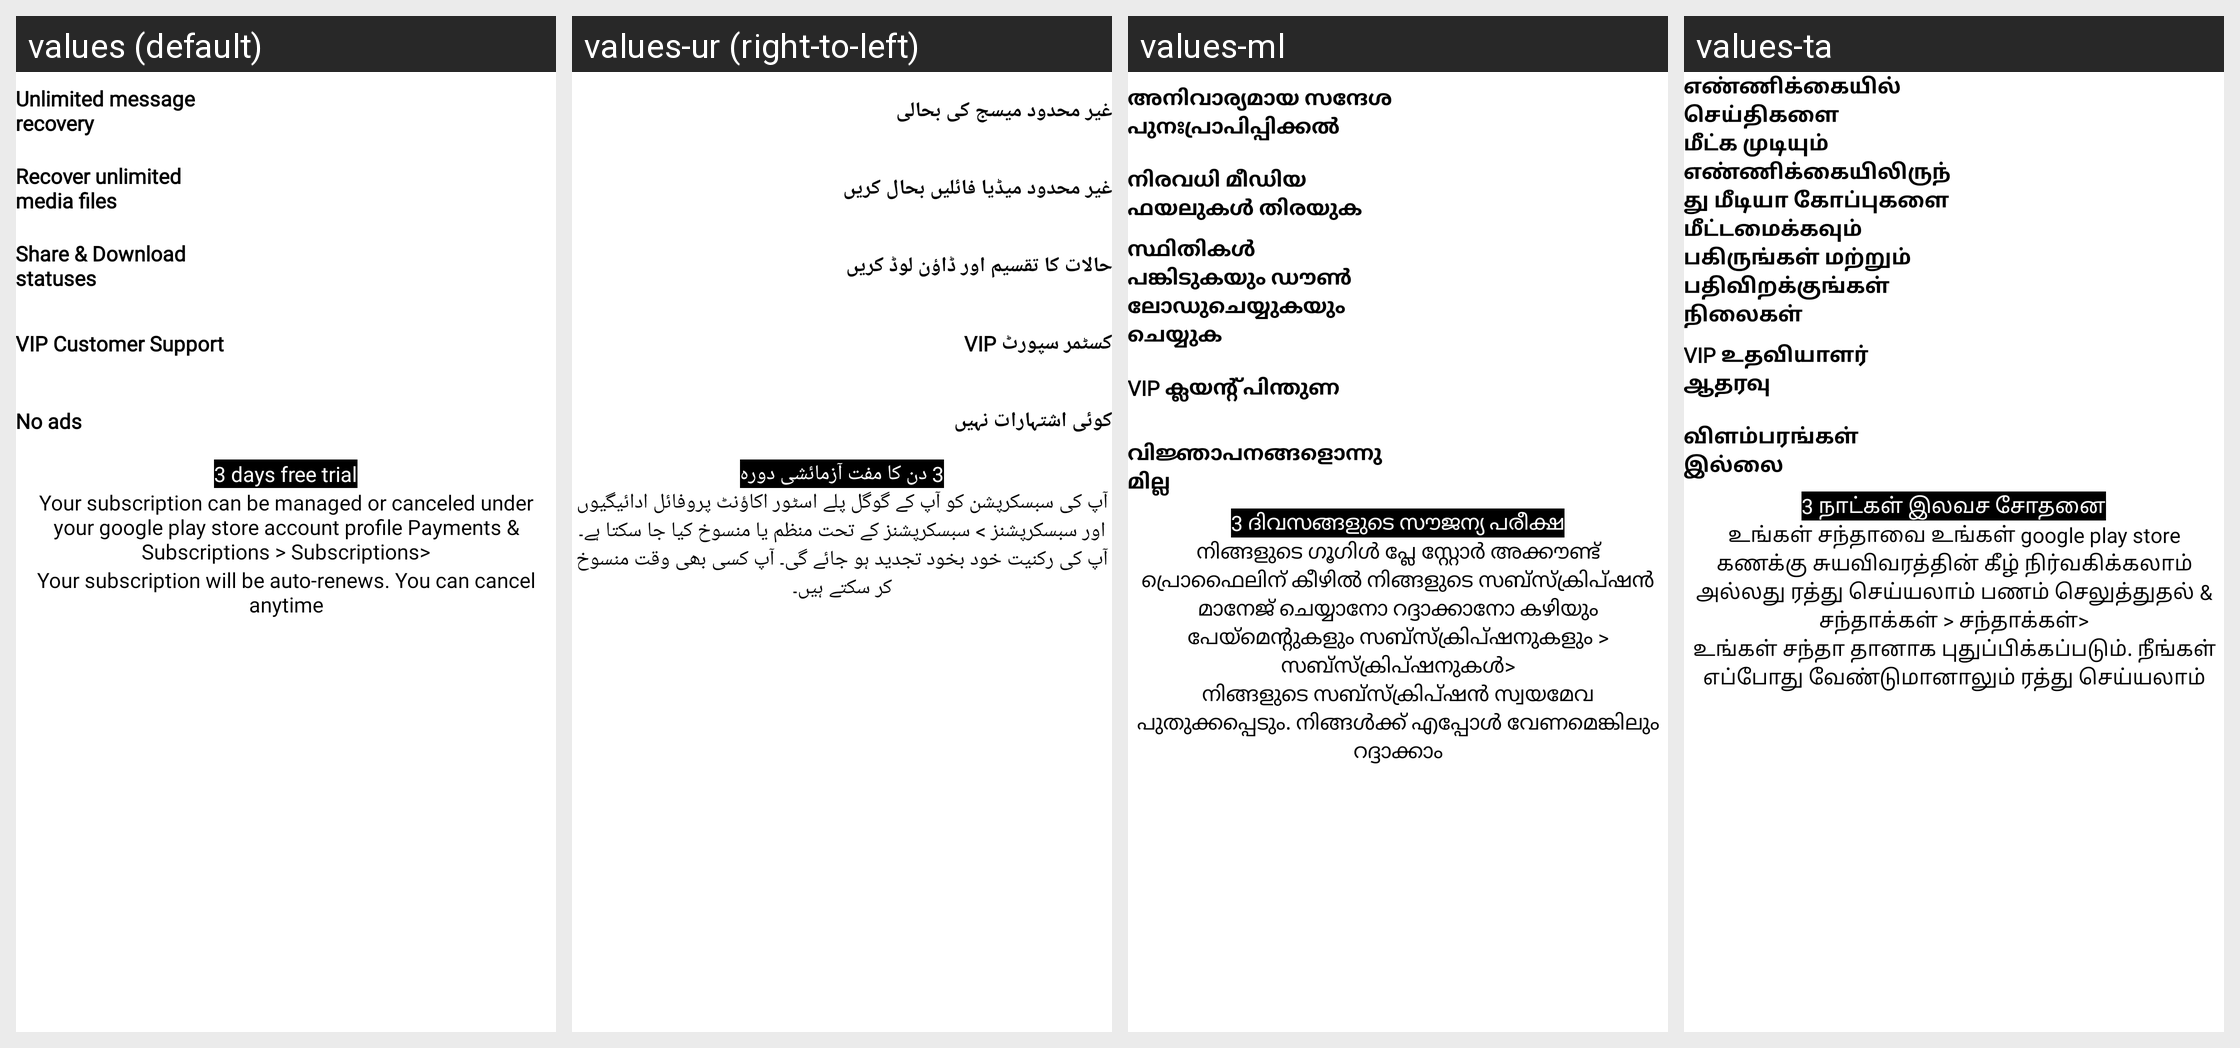

This grid shows one Android layout under several languages. Give, for every string resource on the screen, its name, the default text and each shown locale's text.
Android screen res/layout/activity_premium_pro.xml rendered under 4 locales, left to right: values (default), values-ur (right-to-left), values-ml, values-ta. Device: Nexus 5 (rendered at 1080×1920; each locale shown at half size, 540×960, under a caption strip naming it); theme AppTheme.
Other locales in the repository, not shown: values-af, values-am, values-ar, values-az, values-be, values-bg, values-bn, values-ca, values-cs, values-da, values-de, values-el, values-es, values-et, values-eu, values-fa, values-fi, values-fil, values-fr, values-gl, values-gu, values-hi, values-hr, values-hu, values-hy, values-idd, values-is, values-it, values-iw, values-ja, values-ka, values-kk, values-kn, values-ko, values-ky, values-lo, values-lt, values-lv, values-mk, values-mn, values-mr, values-ms, values-ne, values-nl, values-no, values-pa, values-pl, values-pt, values-ro, values-ru, values-si, values-sk, values-sl, values-sq, values-sr, values-sv, values-sw, values-te, values-th, values-tr, values-uk, values-vi, values-zh, values-zu.
Strings drawn on this screen, with the default value and each locale's value (text and hints the layout hard-codes, and strings that could not be matched under every locale, appear in the picture but are not listed):

unlimited_message_recovery
  values: Unlimited message
      recovery
  values-ur: غیر محدود میسج کی بحالی
  values-ml: അനിവാര്യമായ സന്ദേശ പുനഃപ്രാപിപ്പിക്കൽ
  values-ta: எண்ணிக்கையில் செய்திகளை
      மீட்க முடியும்

recover_unlimited_media_files
  values: Recover unlimited
      media files
  values-ur: غیر محدود میڈیا فائلیں بحال کریں
  values-ml: നിരവധി മീഡിയ ഫയലുകൾ തിരയുക
  values-ta: எண்ணிக்கையிலிருந்து மீடியா கோப்புகளை மீட்டமைக்கவும்

share_and_download_statuses
  values: Share & Download
      statuses
  values-ur: حالات کا تقسیم اور ڈاؤن لوڈ کریں
  values-ml: സ്ഥിതികൾ പങ്കിടുകയും ഡൗൺലോഡുചെയ്യുകയും ചെയ്യുക
  values-ta: பகிருங்கள் மற்றும் பதிவிறக்குங்கள்
      நிலைகள்

vip_customer_support
  values: VIP Customer Support
  values-ur: VIP کسٹمر سپورٹ
  values-ml: VIP ക്ലയന്റ് പിന്തുണ
  values-ta: VIP உதவியாளர் ஆதரவு

no_ads
  values: No ads
  values-ur: کوئی اشتہارات نہیں
  values-ml: വിജ്ഞാപനങ്ങളൊന്നുമില്ല
  values-ta: விளம்பரங்கள் இல்லை

three_days_free_trial
  values: 3 days free trial
  values-ur: 3 دن کا مفت آزمائشی دورہ
  values-ml: 3 ദിവസങ്ങളുടെ സൗജന്യ പരീക്ഷ
  values-ta: 3 நாட்கள் இலவச சோதனை

your_subscription_can_be_managed_or_canceled_under_your_google_play_store_account_profile_payments_amp_subscriptions_subscriptions
  values: Your subscription can be managed or canceled under your google play store account profile Payments & Subscriptions > Subscriptions>
  values-ur: آپ کی سبسکرپشن کو آپ کے گوگل پلے اسٹور اکاؤنٹ پروفائل ادائیگیوں اور سبسکرپشنز > سبسکرپشنز کے تحت منظم یا منسوخ کیا جا سکتا ہے۔
  values-ml: നിങ്ങളുടെ ഗൂഗിൾ പ്ലേ സ്റ്റോർ അക്കൗണ്ട് പ്രൊഫൈലിന് കീഴിൽ നിങ്ങളുടെ സബ്‌സ്‌ക്രിപ്‌ഷൻ മാനേജ് ചെയ്യാനോ റദ്ദാക്കാനോ കഴിയും പേയ്‌മെന്റുകളും സബ്‌സ്‌ക്രിപ്‌ഷനുകളും > സബ്‌സ്‌ക്രിപ്‌ഷനുകൾ>
  values-ta: உங்கள் சந்தாவை உங்கள் google play store கணக்கு சுயவிவரத்தின் கீழ் நிர்வகிக்கலாம் அல்லது ரத்து செய்யலாம் பணம் செலுத்துதல் & சந்தாக்கள் > சந்தாக்கள்>

your_subscription_will_be_auto_renews_you_can_cancel_anytime
  values: Your subscription will be auto-renews. You can cancel anytime
  values-ur: آپ کی رکنیت خود بخود تجدید ہو جائے گی۔ آپ کسی بھی وقت منسوخ کر سکتے ہیں۔
  values-ml: നിങ്ങളുടെ സബ്‌സ്‌ക്രിപ്‌ഷൻ സ്വയമേവ പുതുക്കപ്പെടും. നിങ്ങൾക്ക് എപ്പോൾ വേണമെങ്കിലും റദ്ദാക്കാം
  values-ta: உங்கள் சந்தா தானாக புதுப்பிக்கப்படும். நீங்கள் எப்போது வேண்டுமானாலும் ரத்து செய்யலாம்
